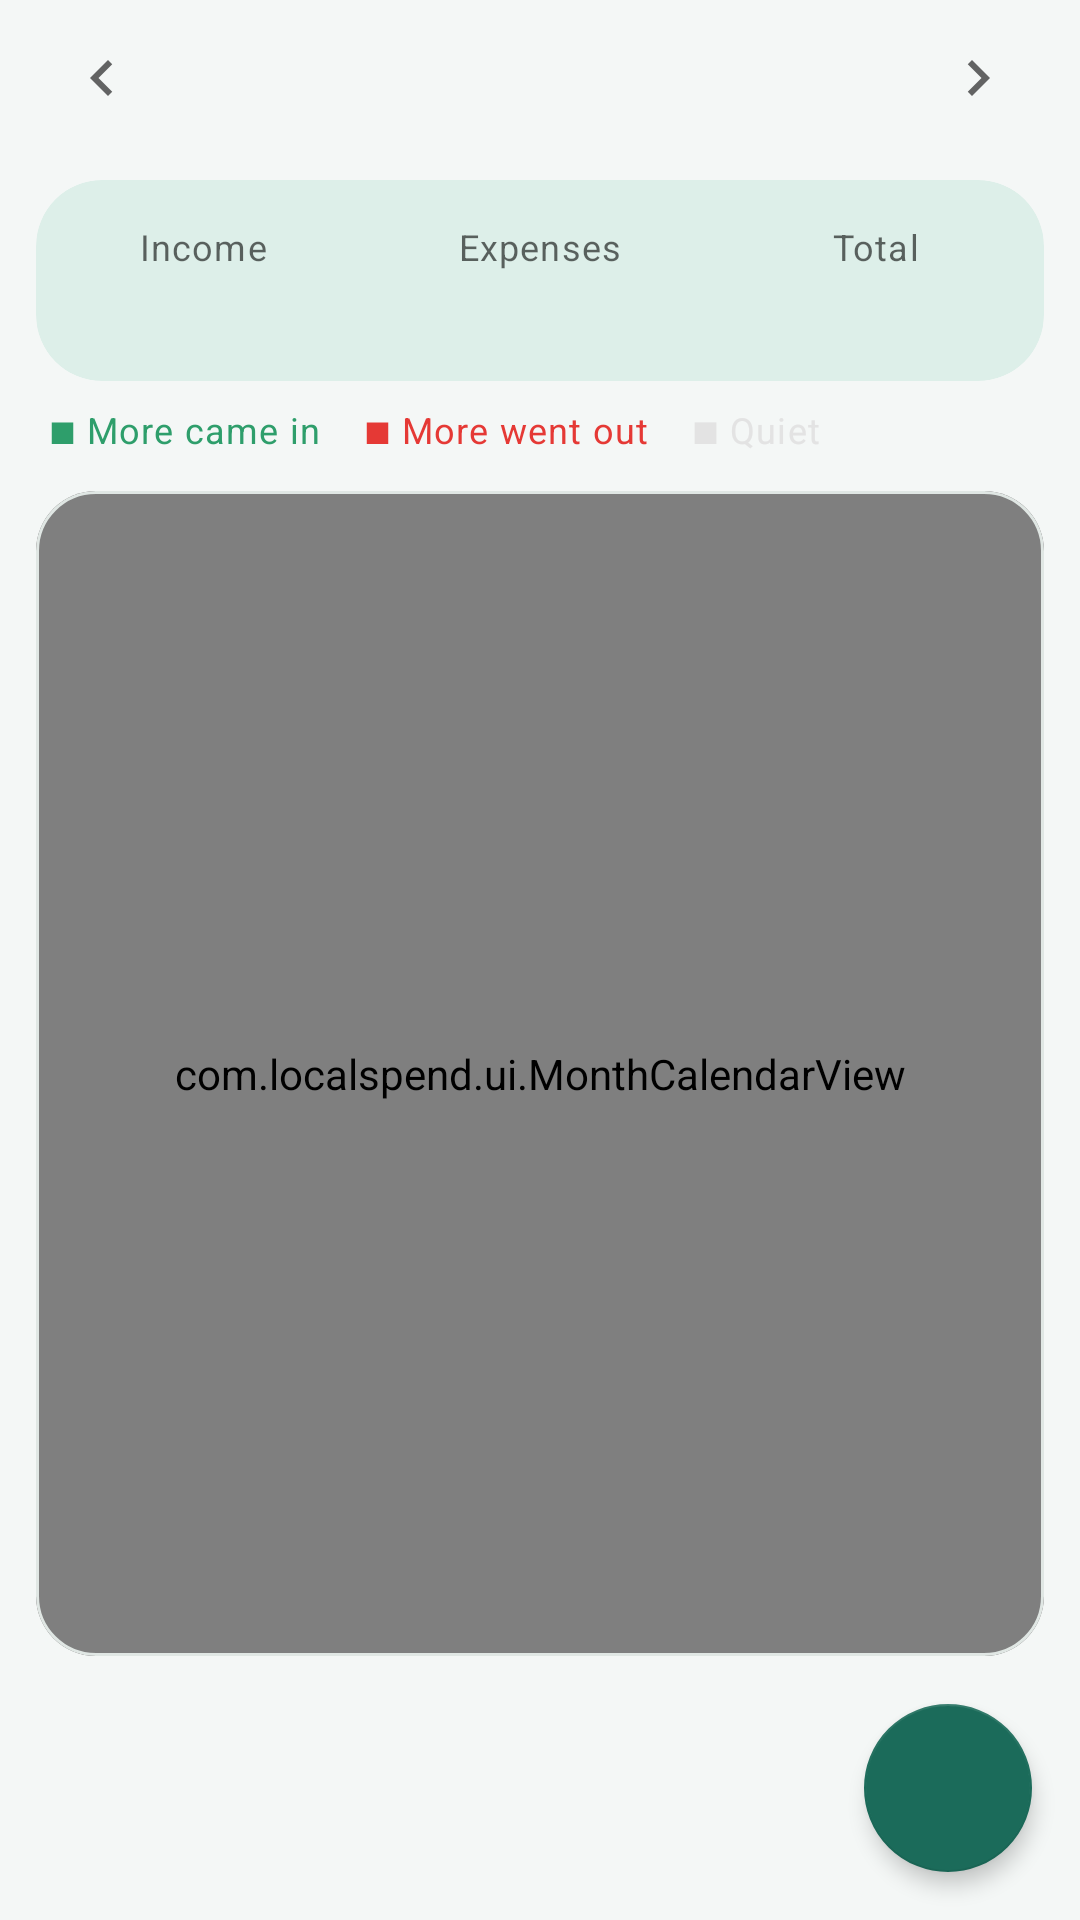

Produce the Android XML layout that renders to this screen, including the resource entries it uses.
<!-- AndroidManifest.xml: application theme Theme.LocalSpend -->
<!-- res/layout/activity_calendar.xml -->
<?xml version="1.0" encoding="utf-8"?>
<androidx.coordinatorlayout.widget.CoordinatorLayout xmlns:android="http://schemas.android.com/apk/res/android"
    xmlns:app="http://schemas.android.com/apk/res-auto"
    android:id="@+id/root"
    android:layout_width="match_parent"
    android:layout_height="match_parent">

    <LinearLayout
        android:layout_width="match_parent"
        android:layout_height="match_parent"
        android:orientation="vertical">

        <LinearLayout
            android:layout_width="match_parent"
            android:layout_height="wrap_content"
            android:gravity="center_vertical"
            android:orientation="horizontal"
            android:paddingStart="12dp"
            android:paddingTop="4dp"
            android:paddingEnd="12dp">

            <ImageButton
                android:id="@+id/btnPrev"
                android:layout_width="44dp"
                android:layout_height="44dp"
                android:background="@drawable/bg_badge"
                android:contentDescription="@string/prev_month"
                android:src="@drawable/ic_chevron_left" />

            <TextView
                android:id="@+id/tvMonth"
                android:layout_width="0dp"
                android:layout_height="wrap_content"
                android:layout_weight="1"
                android:gravity="center"
                android:textAppearance="?attr/textAppearanceHeadline6"
                android:textSize="22sp" />

            <Button
                android:id="@+id/btnCurrency"
                style="@style/Widget.MaterialComponents.Button.OutlinedButton"
                android:layout_width="wrap_content"
                android:layout_height="wrap_content"
                android:layout_marginEnd="8dp"
                android:contentDescription="@string/currency_switch_desc"
                android:minHeight="36dp"
                android:visibility="gone" />

            <ImageButton
                android:id="@+id/btnNext"
                android:layout_width="44dp"
                android:layout_height="44dp"
                android:background="@drawable/bg_badge"
                android:contentDescription="@string/next_month"
                android:src="@drawable/ic_chevron_right" />
        </LinearLayout>

        <com.google.android.material.card.MaterialCardView
            android:layout_width="match_parent"
            android:layout_height="wrap_content"
            android:layout_marginStart="12dp"
            android:layout_marginTop="12dp"
            android:layout_marginEnd="12dp"
            app:cardBackgroundColor="@color/hero_bg"
            app:cardCornerRadius="22dp"
            app:strokeWidth="0dp">

            <LinearLayout
                android:layout_width="match_parent"
                android:layout_height="wrap_content"
                android:orientation="horizontal"
                android:paddingTop="14dp"
                android:paddingBottom="14dp">

                <LinearLayout
                    android:layout_width="0dp"
                    android:layout_height="wrap_content"
                    android:layout_weight="1"
                    android:gravity="center"
                    android:orientation="vertical">

                    <TextView
                        android:layout_width="wrap_content"
                        android:layout_height="wrap_content"
                        android:text="@string/type_income"
                        android:textAppearance="?attr/textAppearanceCaption" />

                    <TextView
                        android:id="@+id/tvIncome"
                        android:layout_width="wrap_content"
                        android:layout_height="wrap_content"
                        android:fontFamily="sans-serif-medium"
                        android:textColor="@color/calendar_income"
                        android:textSize="17sp" />
                </LinearLayout>

                <LinearLayout
                    android:layout_width="0dp"
                    android:layout_height="wrap_content"
                    android:layout_weight="1"
                    android:gravity="center"
                    android:orientation="vertical">

                    <TextView
                        android:layout_width="wrap_content"
                        android:layout_height="wrap_content"
                        android:text="@string/calendar_expenses"
                        android:textAppearance="?attr/textAppearanceCaption" />

                    <TextView
                        android:id="@+id/tvExpense"
                        android:layout_width="wrap_content"
                        android:layout_height="wrap_content"
                        android:fontFamily="sans-serif-medium"
                        android:textColor="@color/calendar_expense"
                        android:textSize="17sp" />
                </LinearLayout>

                <LinearLayout
                    android:layout_width="0dp"
                    android:layout_height="wrap_content"
                    android:layout_weight="1"
                    android:gravity="center"
                    android:orientation="vertical">

                    <TextView
                        android:layout_width="wrap_content"
                        android:layout_height="wrap_content"
                        android:text="@string/calendar_total"
                        android:textAppearance="?attr/textAppearanceCaption" />

                    <TextView
                        android:id="@+id/tvNet"
                        android:layout_width="wrap_content"
                        android:layout_height="wrap_content"
                        android:fontFamily="sans-serif-medium"
                        android:textAppearance="?attr/textAppearanceBody1"
                        android:textSize="17sp" />
                </LinearLayout>
            </LinearLayout>
        </com.google.android.material.card.MaterialCardView>

        <TextView
            android:id="@+id/tvNotCounted"
            android:layout_width="match_parent"
            android:layout_height="wrap_content"
            android:layout_marginStart="16dp"
            android:layout_marginTop="8dp"
            android:layout_marginEnd="16dp"
            android:textAppearance="?attr/textAppearanceCaption"
            android:textColor="@color/warning"
            android:visibility="gone" />

        <LinearLayout
            android:layout_width="match_parent"
            android:layout_height="wrap_content"
            android:layout_marginStart="16dp"
            android:layout_marginTop="8dp"
            android:layout_marginEnd="16dp"
            android:orientation="horizontal">

            <TextView
                android:layout_width="wrap_content"
                android:layout_height="wrap_content"
                android:layout_marginEnd="14dp"
                android:text="@string/calendar_legend_in"
                android:textAppearance="?attr/textAppearanceCaption"
                android:textColor="@color/calendar_income" />

            <TextView
                android:layout_width="wrap_content"
                android:layout_height="wrap_content"
                android:layout_marginEnd="14dp"
                android:text="@string/calendar_legend_out"
                android:textAppearance="?attr/textAppearanceCaption"
                android:textColor="@color/calendar_expense" />

            <TextView
                android:layout_width="wrap_content"
                android:layout_height="wrap_content"
                android:text="@string/calendar_legend_quiet"
                android:textAppearance="?attr/textAppearanceCaption"
                android:textColor="@color/calendar_quiet" />
        </LinearLayout>

        <com.google.android.material.card.MaterialCardView
            android:layout_width="match_parent"
            android:layout_height="0dp"
            android:layout_marginStart="12dp"
            android:layout_marginTop="12dp"
            android:layout_marginEnd="12dp"
            android:layout_marginBottom="88dp"
            android:layout_weight="1">

            <com.localspend.ui.MonthCalendarView
                android:id="@+id/calendar"
                android:layout_width="match_parent"
                android:layout_height="match_parent"
                android:padding="8dp" />
        </com.google.android.material.card.MaterialCardView>
    </LinearLayout>

    <com.google.android.material.floatingactionbutton.FloatingActionButton
        android:id="@+id/fabAdd"
        android:layout_width="wrap_content"
        android:layout_height="wrap_content"
        android:layout_gravity="bottom|end"
        android:layout_margin="16dp"
        android:contentDescription="@string/add_transaction"
        android:src="@drawable/ic_add" />
</androidx.coordinatorlayout.widget.CoordinatorLayout>
<!-- resources referenced by this layout -->
<resources>
  <color name="calendar_expense">#FFE53935</color>
  <color name="calendar_income">#FF2E9E6B</color>
  <color name="calendar_quiet">#FFE3E3E3</color>
  <color name="hero_bg">#DDEFE9</color>
  <color name="warning">#E08A00</color>
  <!-- drawable ic_chevron_left (drawable) -->
  <?xml version="1.0" encoding="utf-8"?>
  <vector xmlns:android="http://schemas.android.com/apk/res/android"
      android:width="24dp"
      android:height="24dp"
      android:tint="?attr/colorControlNormal"
      android:viewportWidth="24"
      android:viewportHeight="24">
      <path
          android:fillColor="#FFFFFF"
          android:pathData="M15.41,7.41L14,6l-6,6 6,6 1.41,-1.41L10.83,12z" />
  </vector>
  <!-- drawable ic_chevron_right (drawable) -->
  <?xml version="1.0" encoding="utf-8"?>
  <vector xmlns:android="http://schemas.android.com/apk/res/android"
      android:width="24dp"
      android:height="24dp"
      android:tint="?attr/colorControlNormal"
      android:viewportWidth="24"
      android:viewportHeight="24">
      <path
          android:fillColor="#FFFFFF"
          android:pathData="M10,6L8.59,7.41 13.17,12l-4.58,4.59L10,18l6,-6z" />
  </vector>
  <string name="add_transaction">Add transaction</string>
  <string name="calendar_expenses">Expenses</string>
  <string name="calendar_legend_in">■ More came in</string>
  <string name="calendar_legend_out">■ More went out</string>
  <string name="calendar_legend_quiet">■ Quiet</string>
  <string name="calendar_total">Total</string>
  <string name="currency_switch_desc">Change currency</string>
  <string name="next_month">Next month</string>
  <string name="prev_month">Previous month</string>
  <string name="type_income">Income</string>
  <color name="primary">#1B6B5A</color>
  <color name="primary_dark">#0F4A3E</color>
  <color name="white">#FFFFFFFF</color>
  <color name="surface">#FFFFFF</color>
  <color name="on_surface">#1B1F1E</color>
  <color name="background">#F4F7F6</color>
  <style name="Shape.LocalSpend.Small" parent="ShapeAppearance.MaterialComponents.SmallComponent">
          <item name="cornerFamily">rounded</item>
          <item name="cornerSize">12dp</item>
      </style>
  <style name="Shape.LocalSpend.Medium" parent="ShapeAppearance.MaterialComponents.MediumComponent">
          <item name="cornerFamily">rounded</item>
          <item name="cornerSize">18dp</item>
      </style>
  <style name="Shape.LocalSpend.Large" parent="ShapeAppearance.MaterialComponents.LargeComponent">
          <item name="cornerFamily">rounded</item>
          <item name="cornerSize">24dp</item>
      </style>
  <style name="Widget.LocalSpend.Card" parent="Widget.MaterialComponents.CardView">
          <item name="cardElevation">0dp</item>
          <item name="cardCornerRadius">20dp</item>
          <item name="strokeWidth">1dp</item>
          <item name="strokeColor">@color/outline</item>
          <item name="cardBackgroundColor">@color/surface</item>
      </style>
  <style name="Widget.LocalSpend.Fab" parent="Widget.MaterialComponents.FloatingActionButton">
          <item name="backgroundTint">@color/primary</item>
          <item name="tint">@color/white</item>
          <item name="elevation">4dp</item>
      </style>
  <style name="TextAppearance.LocalSpend.Headline6" parent="TextAppearance.MaterialComponents.Headline6">
          <item name="android:fontFamily">sans-serif-medium</item>
          <item name="android:textSize">18sp</item>
          <item name="android:letterSpacing">0</item>
      </style>
  <style name="TextAppearance.LocalSpend.Subtitle1" parent="TextAppearance.MaterialComponents.Subtitle1">
          <item name="android:fontFamily">sans-serif-medium</item>
      </style>
  <color name="outline">#E0E7E4</color>
</resources>
